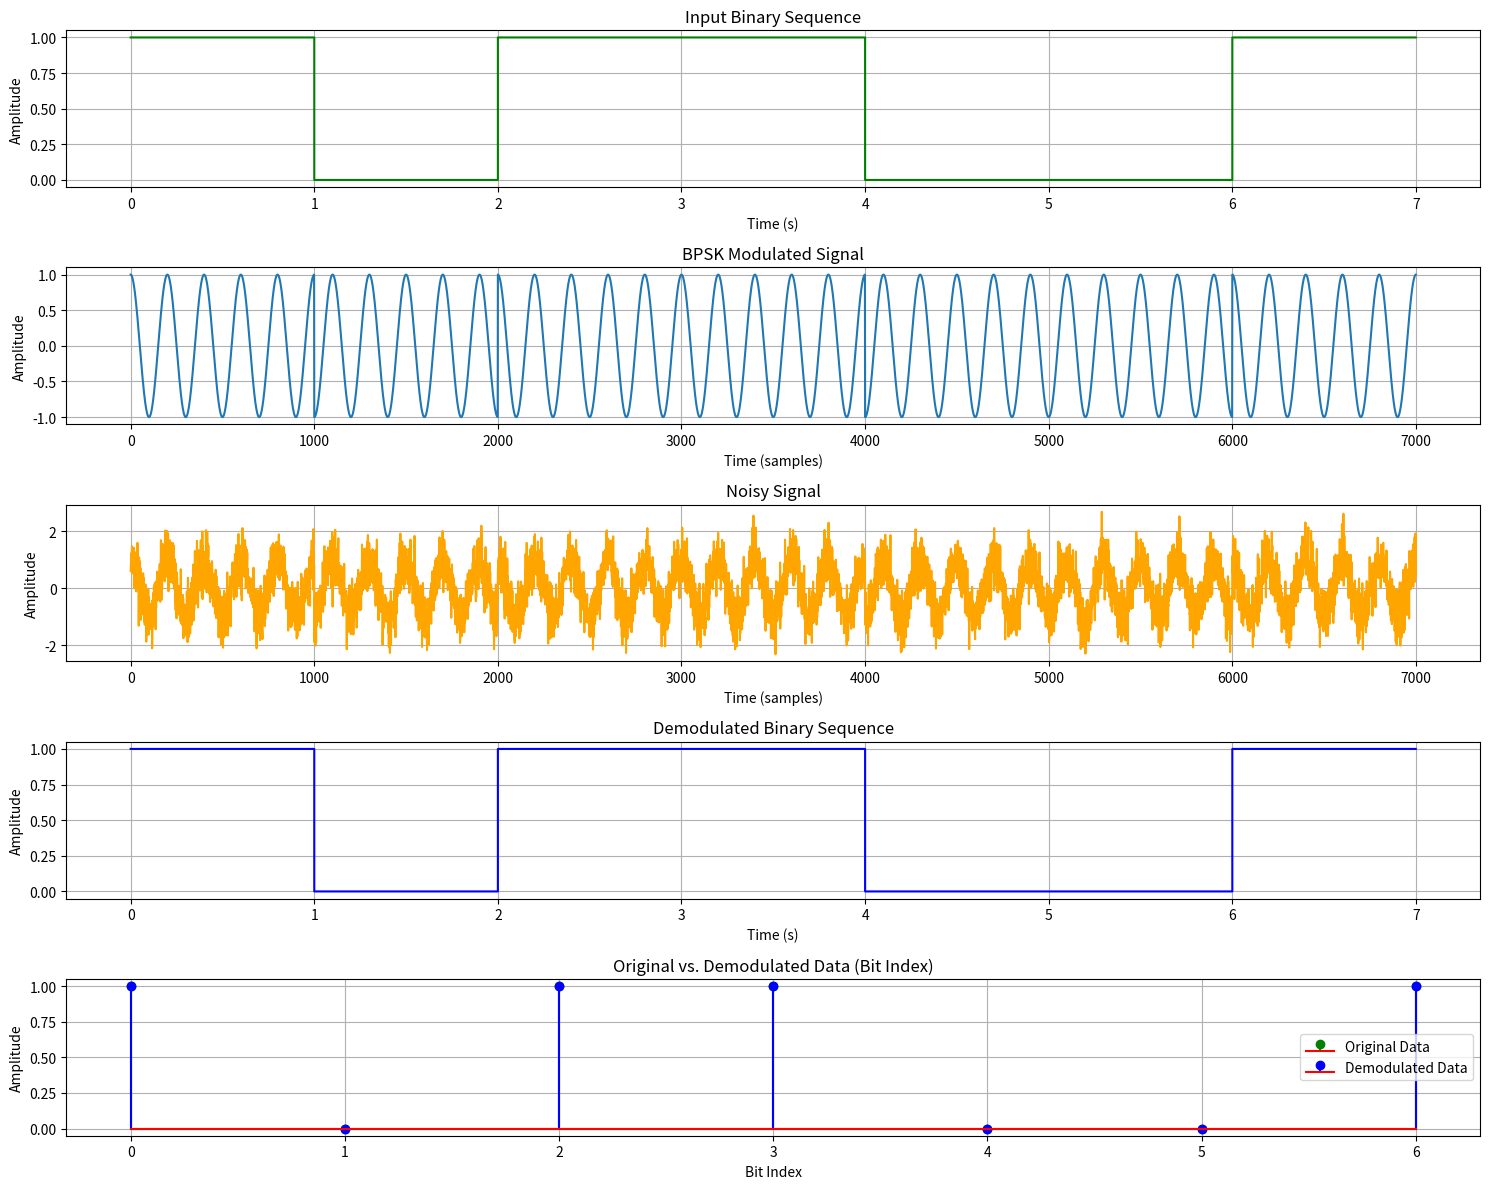

The script that saved this image:
# Import necessary libraries
import numpy as np
import matplotlib.pyplot as plt

# Parameters
bit_rate = 1          # Bits per second
carrier_frequency = 5 # Carrier frequency (Hz)
sample_rate = 1000    # Samples per second
data_bits = np.array([1, 0, 1, 1, 0, 0, 1])  # Input binary data
bit_duration = 1 / bit_rate
t = np.linspace(0, bit_duration, int(sample_rate * bit_duration), endpoint=False)  # Time vector for one bit

# Generate BPSK modulated signal
bpsk_signal = []
for bit in data_bits:
    if bit == 1:
        bpsk_signal.extend(np.cos(2 * np.pi * carrier_frequency * t))  # Binary 1: No phase shift
    else:
        bpsk_signal.extend(-np.cos(2 * np.pi * carrier_frequency * t))  # Binary 0: 180° phase shift

bpsk_signal = np.array(bpsk_signal)

# Simulate noisy channel
noise = np.random.normal(0, 0.5, bpsk_signal.shape)  # Additive white Gaussian noise
noisy_signal = bpsk_signal + noise

# Demodulation
demodulated_bits = []
for i in range(len(data_bits)):
    segment = noisy_signal[i * len(t):(i + 1) * len(t)]
    correlation = np.sum(segment * np.cos(2 * np.pi * carrier_frequency * t))
    if correlation > 0:
        demodulated_bits.append(1)  # Binary 1
    else:
        demodulated_bits.append(0)  # Binary 0

# Convert demodulated bits to numpy array
demodulated_bits = np.array(demodulated_bits)

# Generate binary sequence signals for plotting
time = np.linspace(0, len(data_bits) * bit_duration, len(data_bits) * len(t), endpoint=False)
input_signal = np.repeat(data_bits, len(t))
demodulated_signal = np.repeat(demodulated_bits, len(t))

# Plot results
plt.figure(figsize=(15, 12))

# Input binary sequence
plt.subplot(5, 1, 1)
plt.plot(time, input_signal, label="Input Binary Sequence", drawstyle='steps-post', color='green')
plt.title("Input Binary Sequence")
plt.xlabel("Time (s)")
plt.ylabel("Amplitude")
plt.grid()

# BPSK modulated signal
plt.subplot(5, 1, 2)
plt.plot(bpsk_signal, label="BPSK Signal")
plt.title("BPSK Modulated Signal")
plt.xlabel("Time (samples)")
plt.ylabel("Amplitude")
plt.grid()

# Noisy signal
plt.subplot(5, 1, 3)
plt.plot(noisy_signal, label="Noisy Signal", color='orange')
plt.title("Noisy Signal")
plt.xlabel("Time (samples)")
plt.ylabel("Amplitude")
plt.grid()

# Demodulated binary sequence
plt.subplot(5, 1, 4)
plt.plot(time, demodulated_signal, label="Demodulated Binary Sequence", drawstyle='steps-post', color='blue')
plt.title("Demodulated Binary Sequence")
plt.xlabel("Time (s)")
plt.ylabel("Amplitude")
plt.grid()

# Compare input and demodulated bits
plt.subplot(5, 1, 5)
plt.stem(data_bits, linefmt="g-", markerfmt="go", basefmt="r-", label="Original Data")
plt.stem(demodulated_bits, linefmt="b-", markerfmt="bo", basefmt="r-", label="Demodulated Data")
plt.title("Original vs. Demodulated Data (Bit Index)")
plt.xlabel("Bit Index")
plt.ylabel("Amplitude")
plt.legend()
plt.grid()

plt.tight_layout()
plt.show()

# Print results
print("Original Data: ", data_bits)
print("Demodulated Data: ", demodulated_bits)
